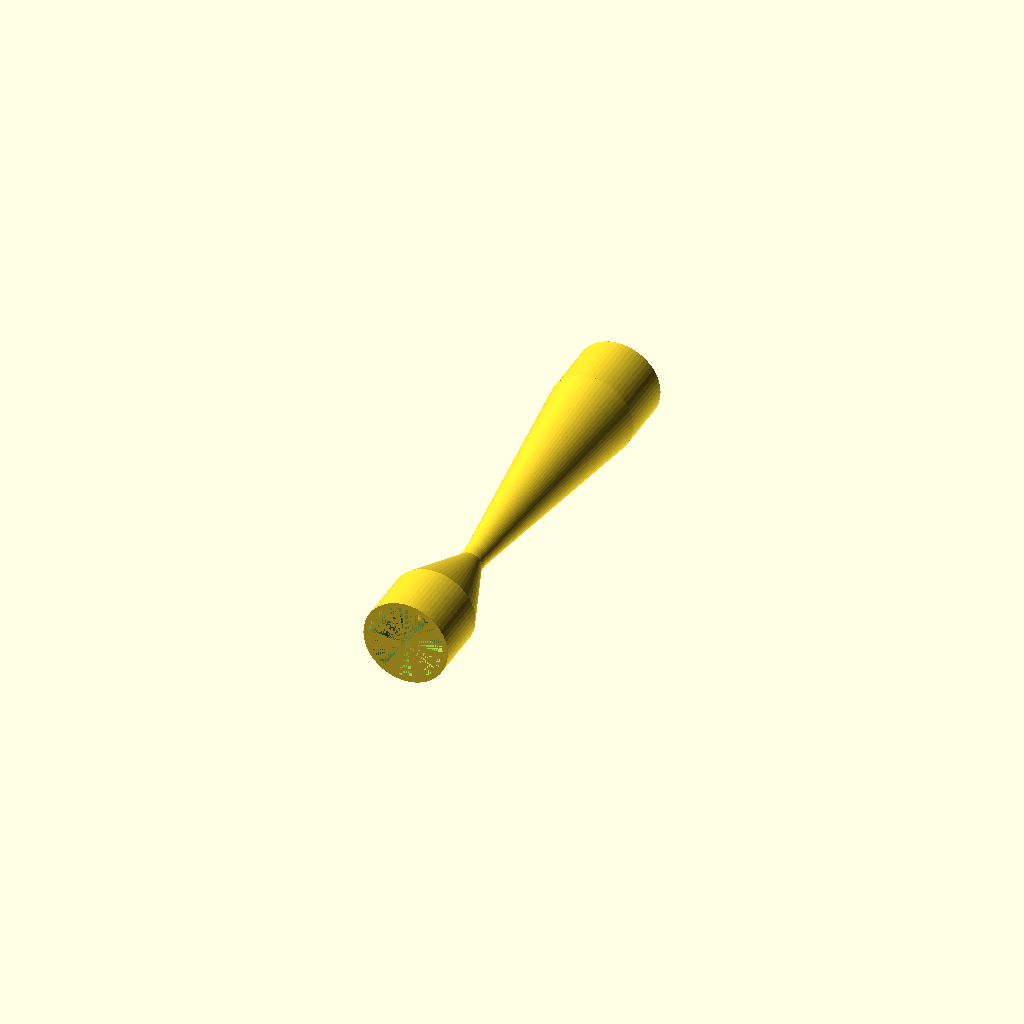
Cell 1: rendered with the file's own defaults.
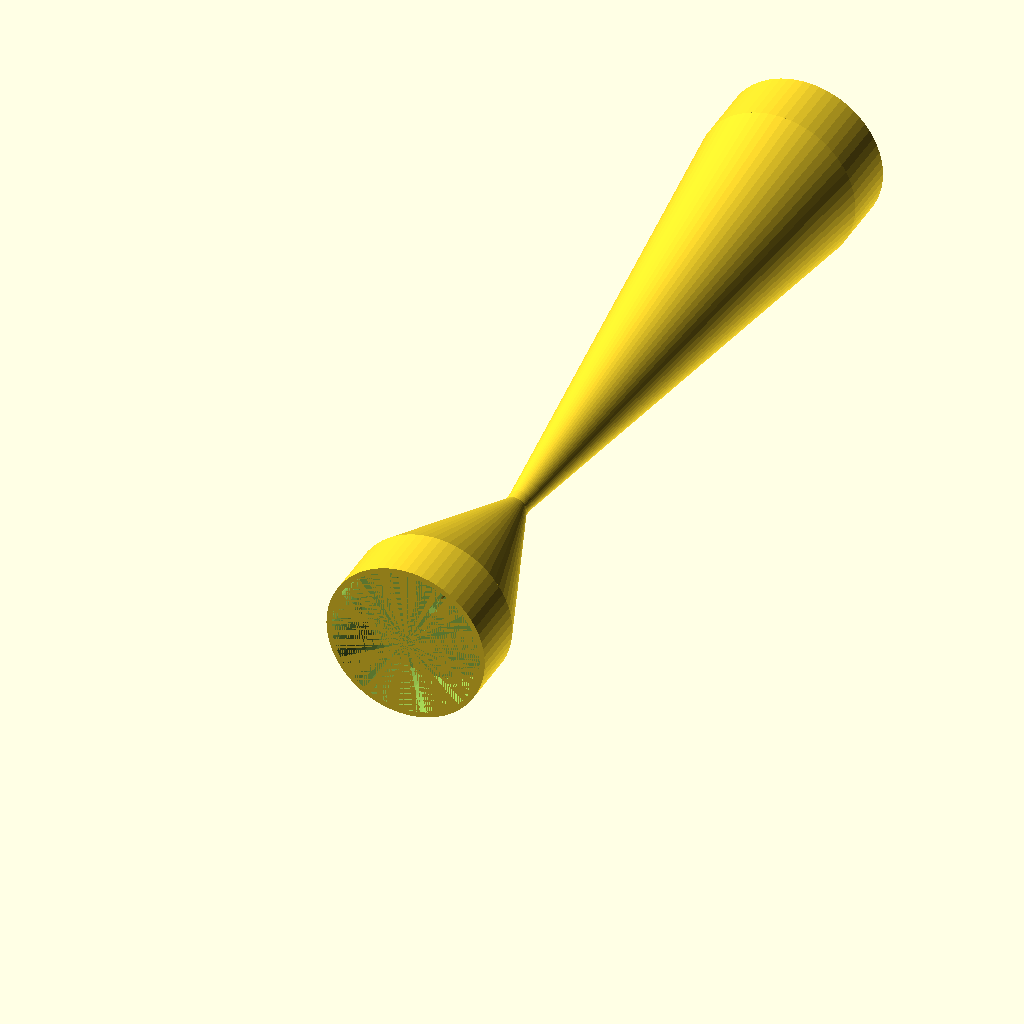
Cell 2: PIPE_DIA = 100 (everything else at default).
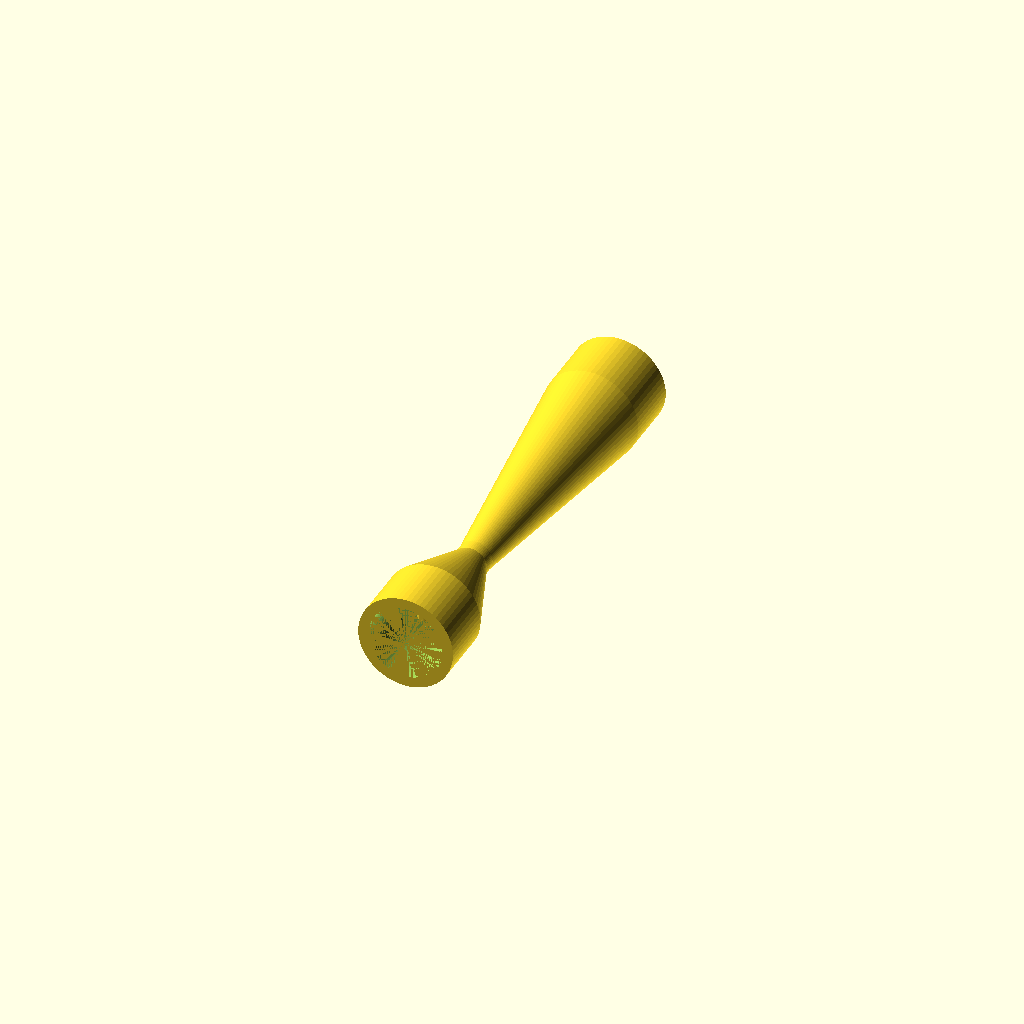
Cell 3: WALL = 7 (everything else at default).
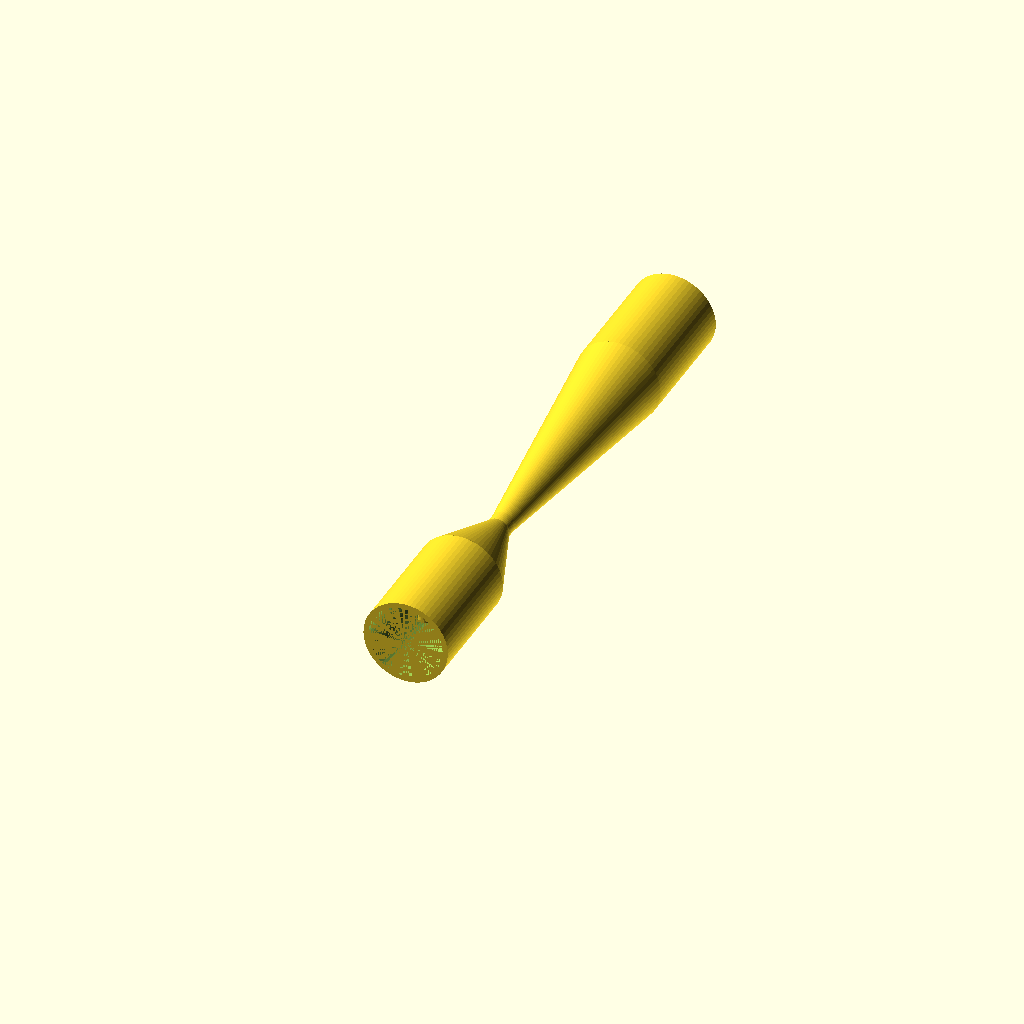
Cell 4: COUPLING_DEPTH = 80 (everything else at default).
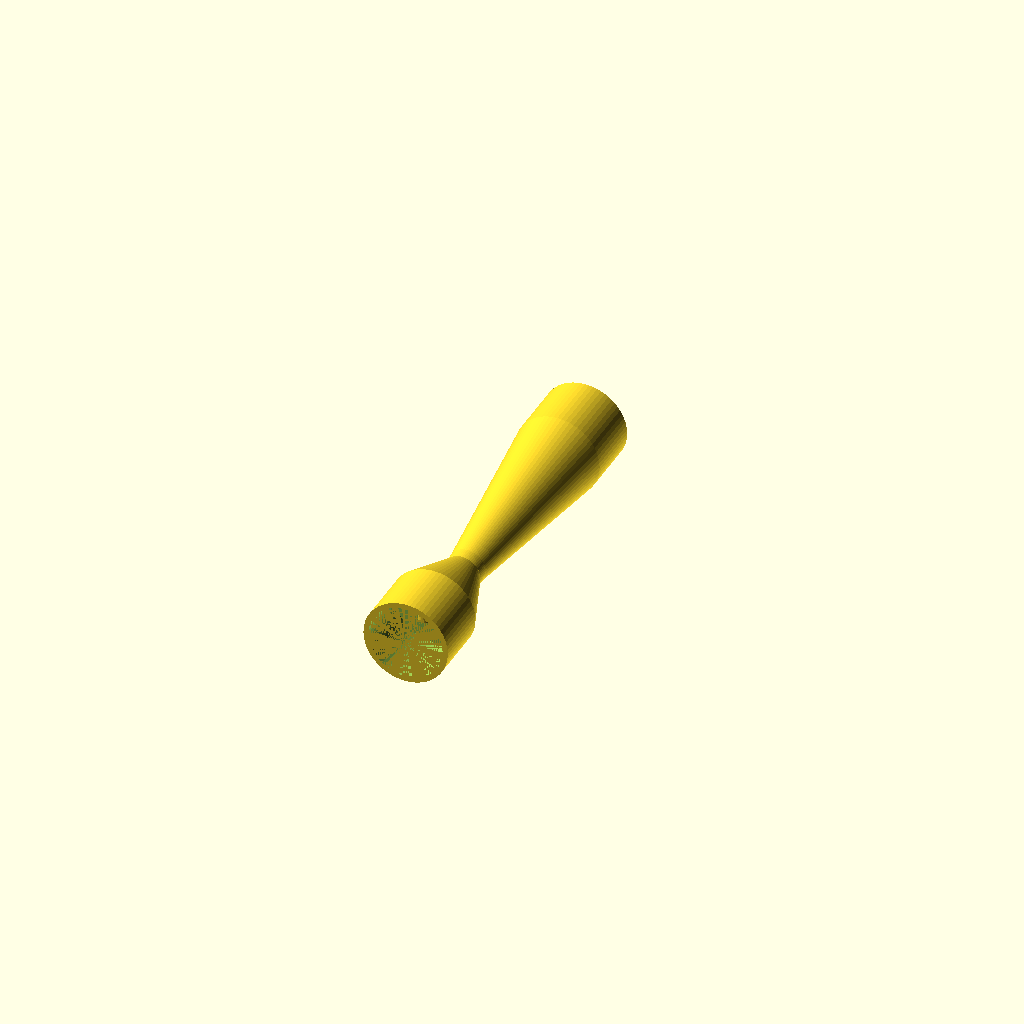
Cell 5: the same model with THROAT_DIA = 18.
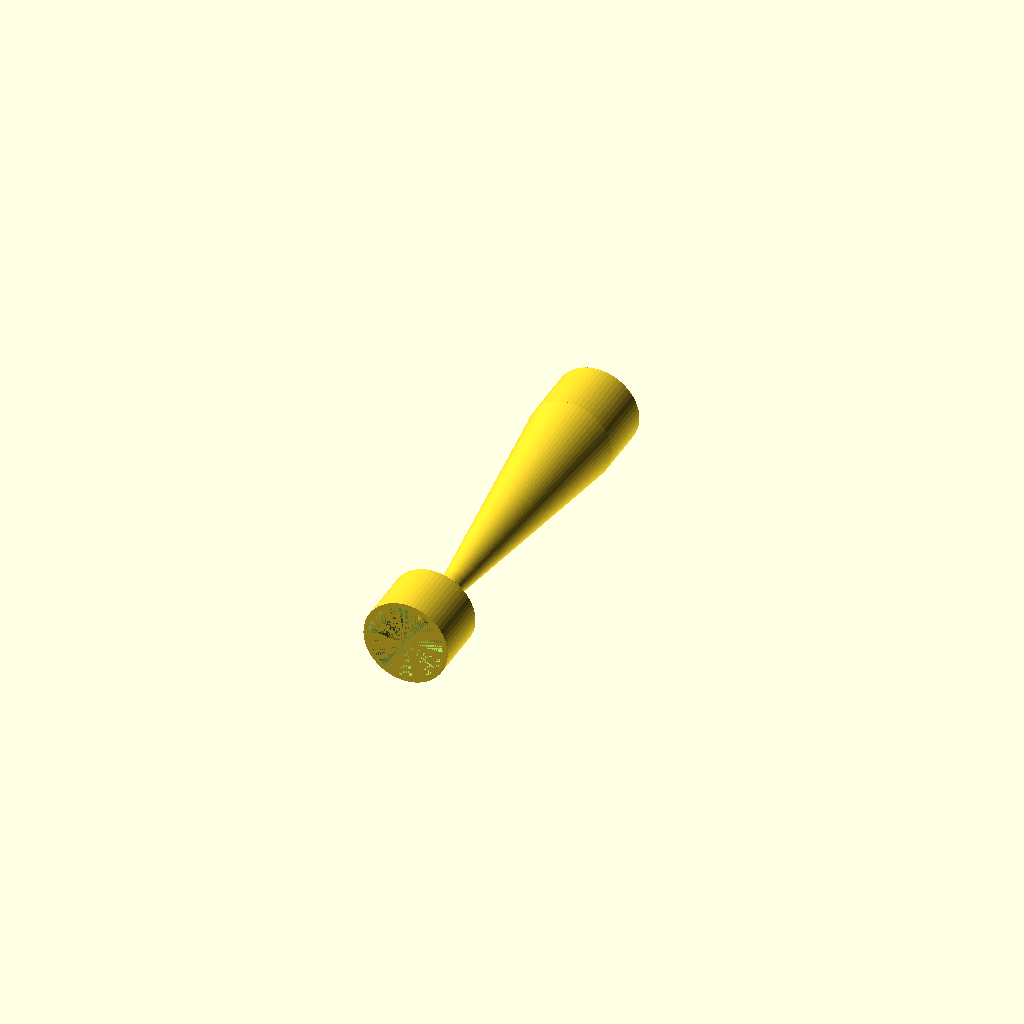
Cell 6: CONVERGE_ANGLE = 42 (everything else at default).
One fixed orthographic camera (rotation 55°, 0°, 25°; colour scheme Cornfield) for every cell.
Source of the model, _TABS/_inventory/MEOK_LABS_2026-06-15/pond_design/venturi_2inch.scad:
// 2" Pond Venturi Aerator — single piece, parametric
// 9mm throat = ~6 m/s at 1,500 L/h
//
// Print: PA12-CF, 0.16mm layer, 280°C nozzle, tree supports

/* [Pipe Dimensions] */
PIPE_DIA = 50;          // mm — 2" pipe inner diameter
WALL = 3.5;             // mm — wall thickness (thinner than 110mm, less stress)
COUPLING_DEPTH = 40;    // mm — how far the pipe inserts

/* [Venturi Geometry] */
THROAT_DIA = 9;         // mm — 9mm for 6 m/s at 1,500 L/h
CONVERGE_ANGLE = 21;    // degrees
DIVERGE_ANGLE = 7;      // degrees
STRAIGHT_SECTION = 8;   // mm — straight at throat

/* [Air Intake] */
AIR_DIA = 6;            // mm — 6mm barb for silicone hose
AIR_BARB_LENGTH = 18;   // mm

/* [Resolution] */
$fn = 64;

INNER_R = PIPE_DIA / 2;
OUTER_R = INNER_R + WALL;
THROAT_R = THROAT_DIA / 2;

converge_len = (INNER_R - THROAT_R) / tan(CONVERGE_ANGLE);
diverge_len = (INNER_R - THROAT_R) / tan(DIVERGE_ANGLE);
total_len = COUPLING_DEPTH + converge_len + STRAIGHT_SECTION + diverge_len + COUPLING_DEPTH;

echo(str("2\" venturi total length: ", total_len, "mm"));
echo(str("Fits bed: ", total_len < 380, ""));

module venturi_body() {
    rotate([-90, 0, 0]) {
        cylinder(h=COUPLING_DEPTH, r=OUTER_R);
        translate([0, 0, COUPLING_DEPTH]) {
            cylinder(h=converge_len, r1=OUTER_R, r2=THROAT_R + WALL);
            translate([0, 0, converge_len]) {
                cylinder(h=STRAIGHT_SECTION, r=THROAT_R + WALL);
                translate([0, 0, STRAIGHT_SECTION]) {
                    cylinder(h=diverge_len, r1=THROAT_R + WALL, r2=OUTER_R);
                    translate([0, 0, diverge_len]) {
                        cylinder(h=COUPLING_DEPTH, r=OUTER_R);
                    }
                }
            }
        }
    }
}

module interior() {
    rotate([-90, 0, 0]) {
        cylinder(h=COUPLING_DEPTH, r=INNER_R);
        translate([0, 0, COUPLING_DEPTH]) {
            cylinder(h=converge_len, r1=INNER_R, r2=THROAT_R);
            translate([0, 0, converge_len]) {
                cylinder(h=STRAIGHT_SECTION, r=THROAT_R);
                translate([0, 0, STRAIGHT_SECTION]) {
                    cylinder(h=diverge_len, r1=THROAT_R, r2=INNER_R);
                    translate([0, 0, diverge_len]) {
                        cylinder(h=COUPLING_DEPTH + 1, r=INNER_R);
                    }
                }
            }
        }
    }
}

module air_barb() {
    barb_z = COUPLING_DEPTH + converge_len + STRAIGHT_SECTION / 2;
    translate([0, OUTER_R, barb_z - COUPLING_DEPTH - converge_len - STRAIGHT_SECTION / 2]) {
        cylinder(h=AIR_BARB_LENGTH, r=AIR_DIA/2 + WALL/2);
        translate([0, 0, AIR_BARB_LENGTH - 3]) {
            cylinder(h=3, r=AIR_DIA/2 + WALL);
        }
    }
}

module air_barb_hollow() {
    barb_z = COUPLING_DEPTH + converge_len + STRAIGHT_SECTION / 2;
    translate([0, OUTER_R, barb_z - COUPLING_DEPTH - converge_len - STRAIGHT_SECTION / 2]) {
        cylinder(h=AIR_BARB_LENGTH + 5, r=AIR_DIA/2);
    }
    translate([0, 0, barb_z - COUPLING_DEPTH - converge_len - STRAIGHT_SECTION / 2 - 2]) {
        rotate([-90, 0, 0]) {
            cylinder(h=OUTER_R * 3, r=AIR_DIA/2);
        }
    }
}

difference() {
    venturi_body();
    interior();
    air_barb_hollow();
}
air_barb();
Customizer parameters (derived from the source; name, type, default, range or options):
PIPE_DIA: number, default 50
WALL: number, default 3.5
COUPLING_DEPTH: number, default 40
THROAT_DIA: number, default 9
CONVERGE_ANGLE: number, default 21
DIVERGE_ANGLE: number, default 7
STRAIGHT_SECTION: number, default 8
AIR_DIA: number, default 6
AIR_BARB_LENGTH: number, default 18
